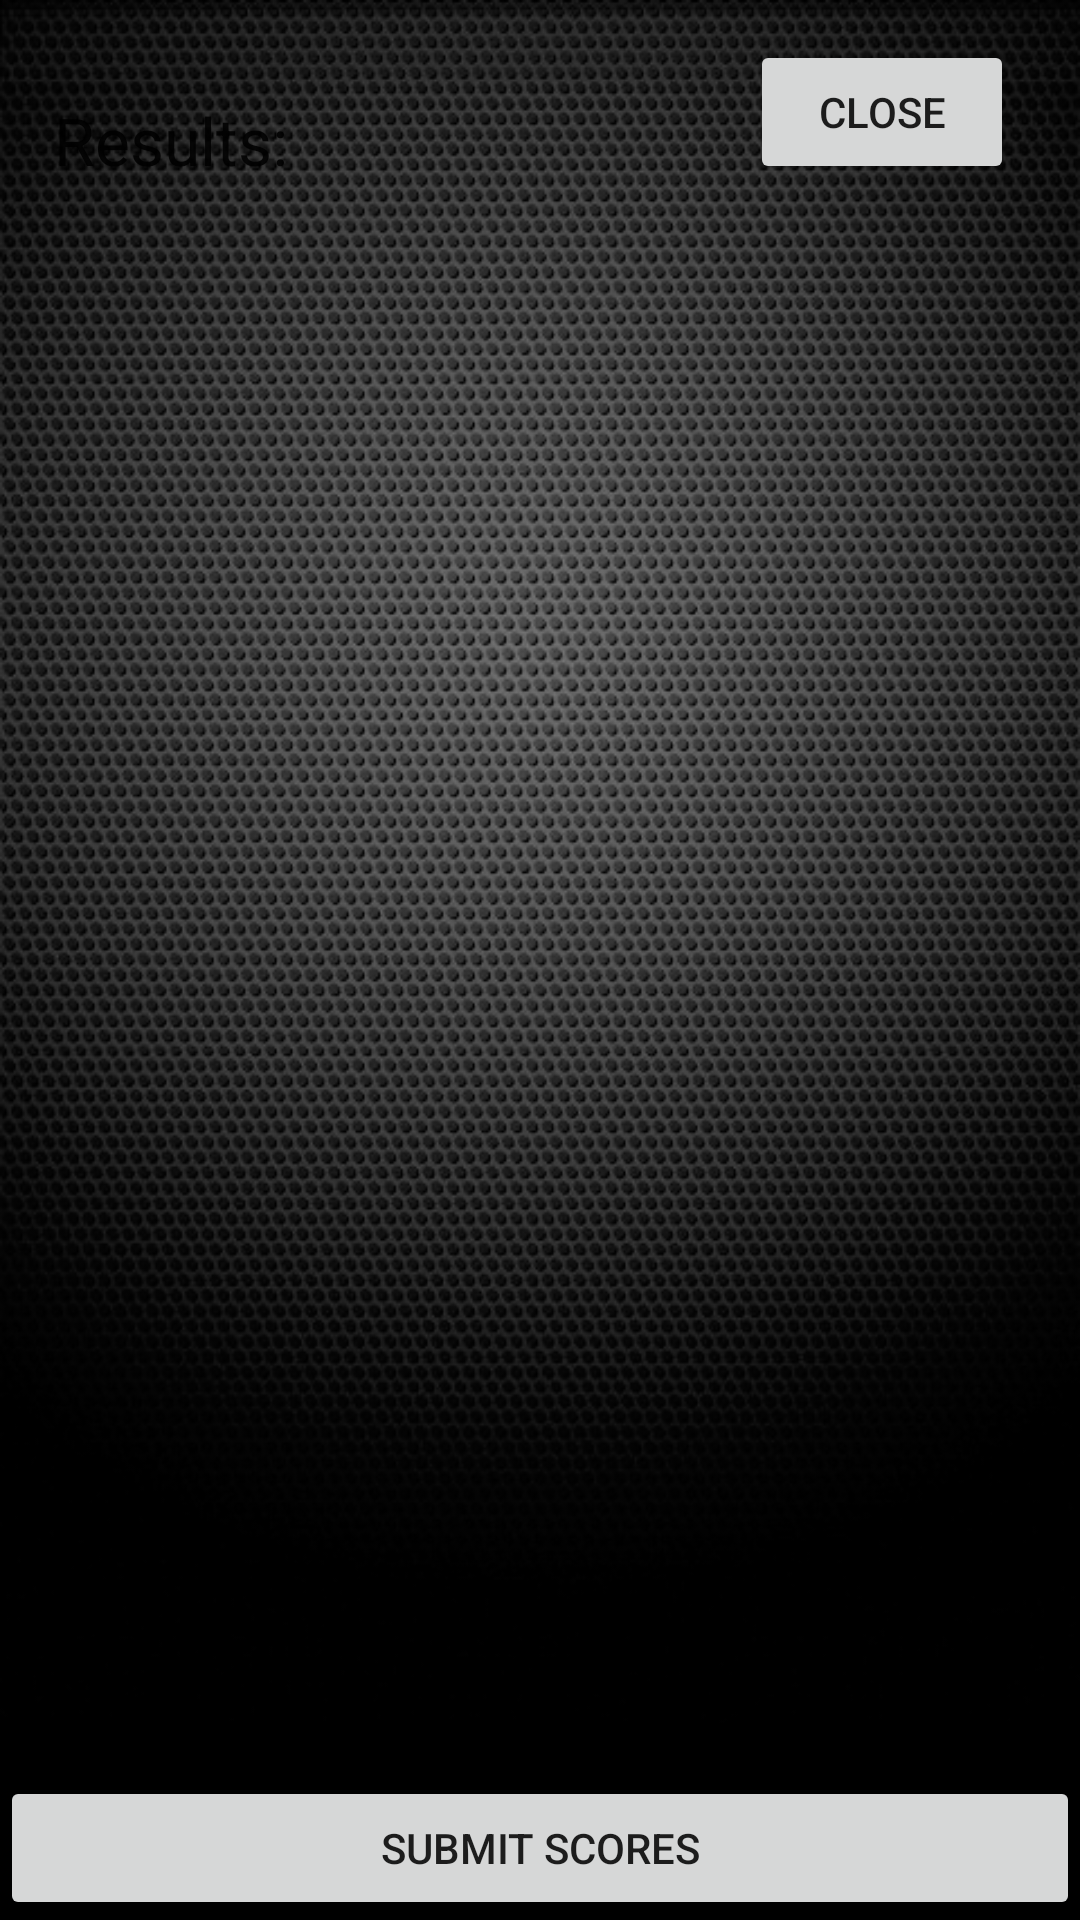

Reconstruct the res/layout file that produces this screen, plus the resources it refers to.
<!-- AndroidManifest.xml: fallback theme Theme.MaterialComponents.DayNight.NoActionBar -->
<!-- res/layout/results.xml -->
<?xml version="1.0" encoding="utf-8"?>
<LinearLayout
  xmlns:android="http://schemas.android.com/apk/res/android"
  android:orientation="vertical"
  android:layout_width="match_parent" android:layout_height="fill_parent">
    <RelativeLayout android:layout_width="match_parent" android:id="@+id/relativeLayout1" android:layout_height="match_parent" android:background="@drawable/background_no_logo">
   		<ListView android:id="@+id/ListView" android:background="@android:color/transparent" android:cacheColorHint="#00000000" android:layout_width="wrap_content" android:layout_alignParentBottom="true" android:layout_alignParentLeft="true" android:layout_height="300dp" android:layout_below="@+id/textView1" android:layout_marginBottom="60dp"></ListView>
   		<TextView android:layout_height="wrap_content" android:layout_width="wrap_content" android:text="Results:" android:textAppearance="?android:attr/textAppearanceLarge" android:id="@+id/textView1" android:layout_alignParentTop="true" android:layout_alignParentLeft="true" android:layout_marginLeft="18dp" android:layout_marginTop="32dp"></TextView>
   		<Button android:layout_height="wrap_content" android:id="@+id/backButton" android:text="Close" android:layout_width="wrap_content" android:layout_alignBottom="@+id/textView1" android:layout_alignParentRight="true" android:layout_marginRight="22dp"></Button>
   		<Button android:layout_height="wrap_content" android:layout_width="wrap_content" android:layout_alignParentBottom="true" android:layout_alignParentLeft="true" android:layout_alignParentRight="true" android:id="@+id/submitButton" android:text="Submit Scores"></Button>
   
    </RelativeLayout>
    
</LinearLayout>
<!-- resources referenced by this layout -->
<resources>
  <!-- drawable background_no_logo: png bitmap (drawable-hdpi, 289598 bytes) -->
</resources>
